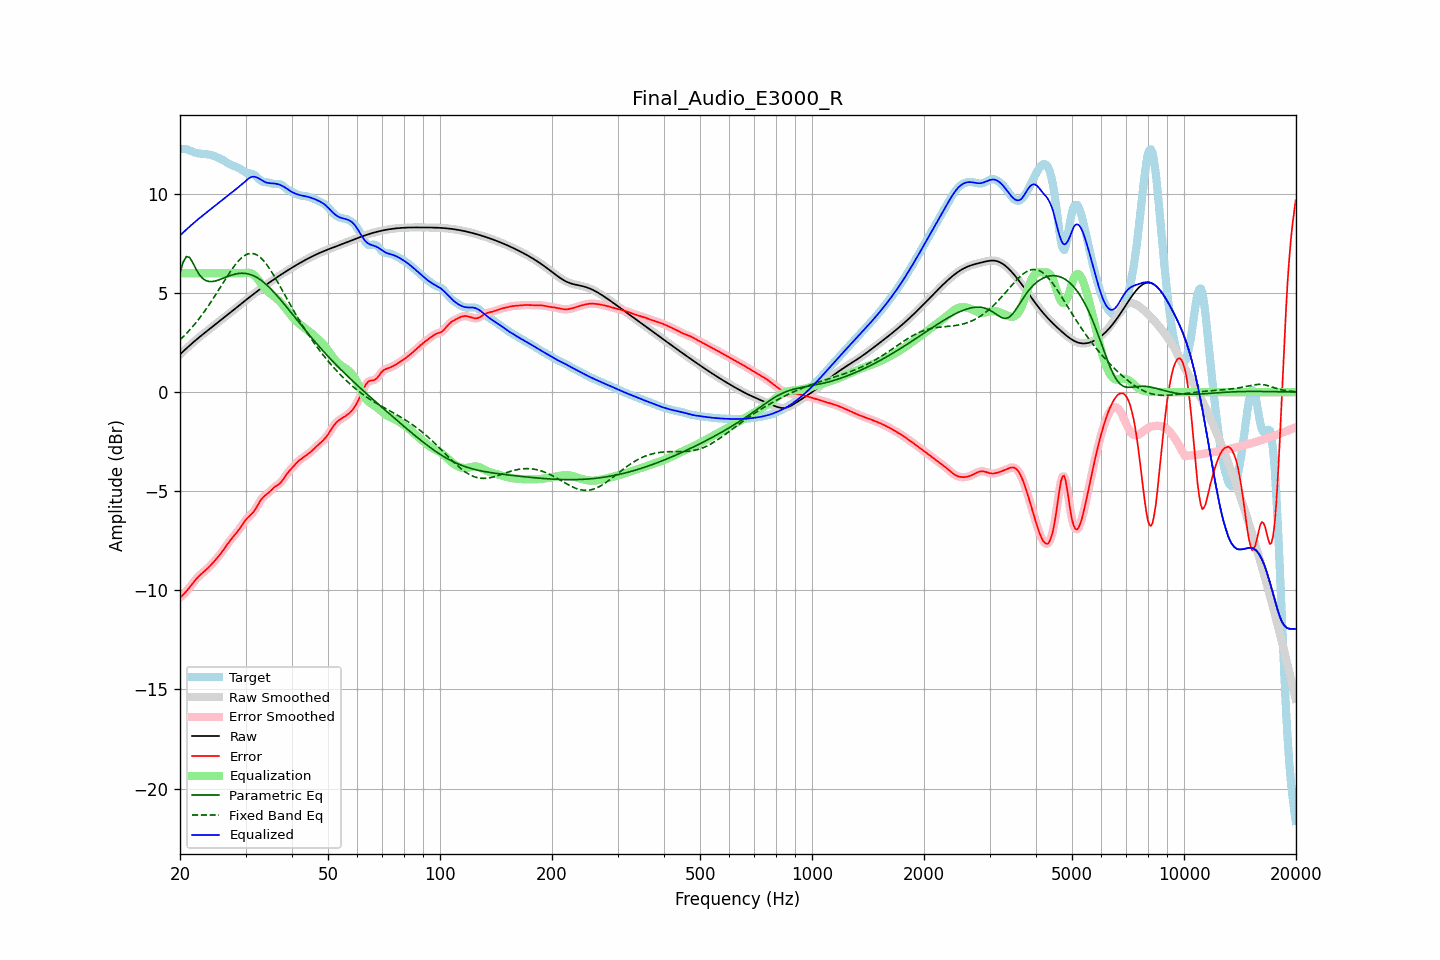

Data behind this chart, as committed beside it:
frequency, raw, error, smoothed, error_smoothed, equalization, parametric_eq, fixed_band_eq, equalized_raw, equalized_smoothed, target
20.00, 1.91, -10.36, 1.91, -10.36, 6.00, 6.03, 2.64, 7.91, 7.91, 12.27
20.20, 1.98, -10.30, 1.98, -10.30, 6.00, 6.30, 2.72, 7.98, 7.98, 12.28
20.40, 2.06, -10.22, 2.06, -10.22, 6.00, 6.57, 2.80, 8.06, 8.06, 12.28
20.61, 2.13, -10.14, 2.13, -10.14, 6.00, 6.71, 2.88, 8.13, 8.13, 12.28
20.81, 2.21, -10.05, 2.21, -10.05, 6.00, 6.85, 2.96, 8.21, 8.21, 12.26
21.02, 2.28, -9.95, 2.28, -9.95, 6.00, 6.82, 3.05, 8.28, 8.28, 12.23
21.23, 2.36, -9.84, 2.36, -9.84, 6.00, 6.80, 3.14, 8.36, 8.36, 12.20
21.44, 2.43, -9.74, 2.43, -9.74, 6.00, 6.66, 3.23, 8.43, 8.43, 12.16
21.66, 2.50, -9.63, 2.50, -9.63, 6.00, 6.53, 3.32, 8.50, 8.50, 12.13
21.87, 2.57, -9.53, 2.57, -9.53, 6.00, 6.36, 3.42, 8.57, 8.57, 12.10
22.09, 2.64, -9.43, 2.64, -9.43, 6.00, 6.20, 3.52, 8.64, 8.64, 12.07
22.31, 2.71, -9.35, 2.71, -9.35, 6.00, 6.07, 3.62, 8.71, 8.71, 12.05
22.54, 2.77, -9.27, 2.77, -9.27, 6.00, 5.93, 3.72, 8.77, 8.77, 12.04
22.76, 2.84, -9.19, 2.84, -9.19, 6.00, 5.84, 3.83, 8.84, 8.84, 12.03
22.99, 2.91, -9.12, 2.91, -9.12, 6.00, 5.74, 3.94, 8.91, 8.91, 12.03
23.22, 2.97, -9.05, 2.97, -9.05, 6.00, 5.69, 4.05, 8.97, 8.97, 12.02
23.45, 3.04, -8.98, 3.04, -8.98, 6.00, 5.63, 4.16, 9.04, 9.04, 12.02
23.69, 3.10, -8.91, 3.10, -8.90, 6.00, 5.61, 4.28, 9.10, 9.10, 12.01
23.92, 3.16, -8.83, 3.16, -8.83, 6.00, 5.59, 4.40, 9.16, 9.16, 11.99
24.16, 3.23, -8.74, 3.23, -8.74, 6.00, 5.58, 4.52, 9.23, 9.23, 11.97
24.40, 3.29, -8.66, 3.29, -8.66, 6.00, 5.58, 4.64, 9.29, 9.29, 11.95
24.65, 3.35, -8.57, 3.35, -8.57, 6.00, 5.60, 4.77, 9.35, 9.35, 11.92
24.89, 3.42, -8.47, 3.42, -8.47, 6.00, 5.61, 4.90, 9.42, 9.42, 11.89
25.14, 3.48, -8.38, 3.48, -8.38, 6.00, 5.64, 5.02, 9.48, 9.48, 11.86
25.39, 3.54, -8.28, 3.54, -8.28, 6.00, 5.66, 5.15, 9.54, 9.54, 11.82
25.65, 3.61, -8.18, 3.61, -8.18, 6.00, 5.69, 5.28, 9.61, 9.61, 11.79
25.91, 3.67, -8.07, 3.67, -8.07, 6.00, 5.72, 5.41, 9.67, 9.67, 11.74
26.16, 3.73, -7.96, 3.74, -7.96, 6.00, 5.75, 5.54, 9.73, 9.74, 11.70
26.43, 3.80, -7.85, 3.80, -7.85, 6.00, 5.79, 5.67, 9.80, 9.80, 11.65
26.69, 3.86, -7.73, 3.86, -7.73, 6.00, 5.82, 5.80, 9.86, 9.86, 11.60
26.96, 3.93, -7.62, 3.93, -7.62, 6.00, 5.85, 5.93, 9.93, 9.93, 11.54
27.23, 3.99, -7.50, 3.99, -7.51, 6.00, 5.88, 6.05, 9.99, 9.99, 11.50
27.50, 4.06, -7.40, 4.06, -7.40, 6.00, 5.91, 6.17, 10.06, 10.06, 11.46
27.77, 4.13, -7.30, 4.13, -7.30, 6.00, 5.93, 6.28, 10.13, 10.13, 11.43
28.05, 4.19, -7.21, 4.19, -7.21, 6.00, 5.95, 6.39, 10.19, 10.19, 11.40
28.33, 4.26, -7.11, 4.26, -7.11, 6.00, 5.97, 6.49, 10.26, 10.26, 11.37
28.62, 4.32, -7.01, 4.32, -7.01, 6.00, 5.99, 6.59, 10.32, 10.32, 11.33
28.90, 4.39, -6.90, 4.39, -6.90, 6.00, 5.99, 6.68, 10.39, 10.39, 11.29
29.19, 4.45, -6.78, 4.45, -6.78, 6.00, 6.00, 6.76, 10.45, 10.45, 11.24
29.48, 4.52, -6.66, 4.52, -6.66, 6.00, 6.00, 6.83, 10.52, 10.52, 11.18
29.78, 4.58, -6.54, 4.59, -6.54, 6.01, 6.00, 6.89, 10.59, 10.59, 11.13
30.08, 4.65, -6.43, 4.65, -6.44, 6.02, 5.99, 6.93, 10.67, 10.67, 11.08
30.38, 4.71, -6.34, 4.71, -6.34, 6.03, 5.97, 6.97, 10.74, 10.74, 11.06
30.68, 4.78, -6.26, 4.78, -6.26, 6.02, 5.95, 6.99, 10.80, 10.80, 11.04
30.99, 4.84, -6.19, 4.84, -6.19, 6.00, 5.93, 7.01, 10.85, 10.85, 11.03
31.30, 4.90, -6.11, 4.90, -6.11, 5.97, 5.90, 7.00, 10.87, 10.87, 11.01
31.61, 4.97, -6.01, 4.97, -6.01, 5.91, 5.86, 6.99, 10.87, 10.87, 10.98
31.93, 5.03, -5.89, 5.03, -5.89, 5.83, 5.82, 6.95, 10.86, 10.86, 10.92
32.24, 5.09, -5.76, 5.09, -5.76, 5.74, 5.78, 6.92, 10.83, 10.83, 10.85
32.57, 5.15, -5.61, 5.15, -5.62, 5.64, 5.73, 6.86, 10.79, 10.79, 10.76
32.89, 5.21, -5.48, 5.21, -5.48, 5.53, 5.67, 6.80, 10.74, 10.74, 10.69
33.22, 5.27, -5.37, 5.27, -5.37, 5.42, 5.61, 6.72, 10.69, 10.69, 10.64
33.55, 5.33, -5.28, 5.33, -5.28, 5.31, 5.55, 6.63, 10.64, 10.64, 10.60
33.89, 5.39, -5.21, 5.39, -5.21, 5.21, 5.48, 6.53, 10.60, 10.60, 10.60
34.23, 5.44, -5.15, 5.44, -5.14, 5.13, 5.41, 6.43, 10.57, 10.57, 10.59
34.57, 5.50, -5.08, 5.50, -5.08, 5.05, 5.33, 6.31, 10.55, 10.55, 10.58
34.92, 5.56, -5.00, 5.56, -5.00, 4.99, 5.25, 6.20, 10.54, 10.54, 10.56
35.27, 5.61, -4.92, 5.61, -4.92, 4.93, 5.17, 6.07, 10.54, 10.54, 10.53
35.62, 5.67, -4.84, 5.67, -4.84, 4.87, 5.08, 5.94, 10.53, 10.53, 10.51
35.97, 5.72, -4.77, 5.72, -4.78, 4.80, 4.99, 5.80, 10.53, 10.53, 10.50
... 635 more rows
